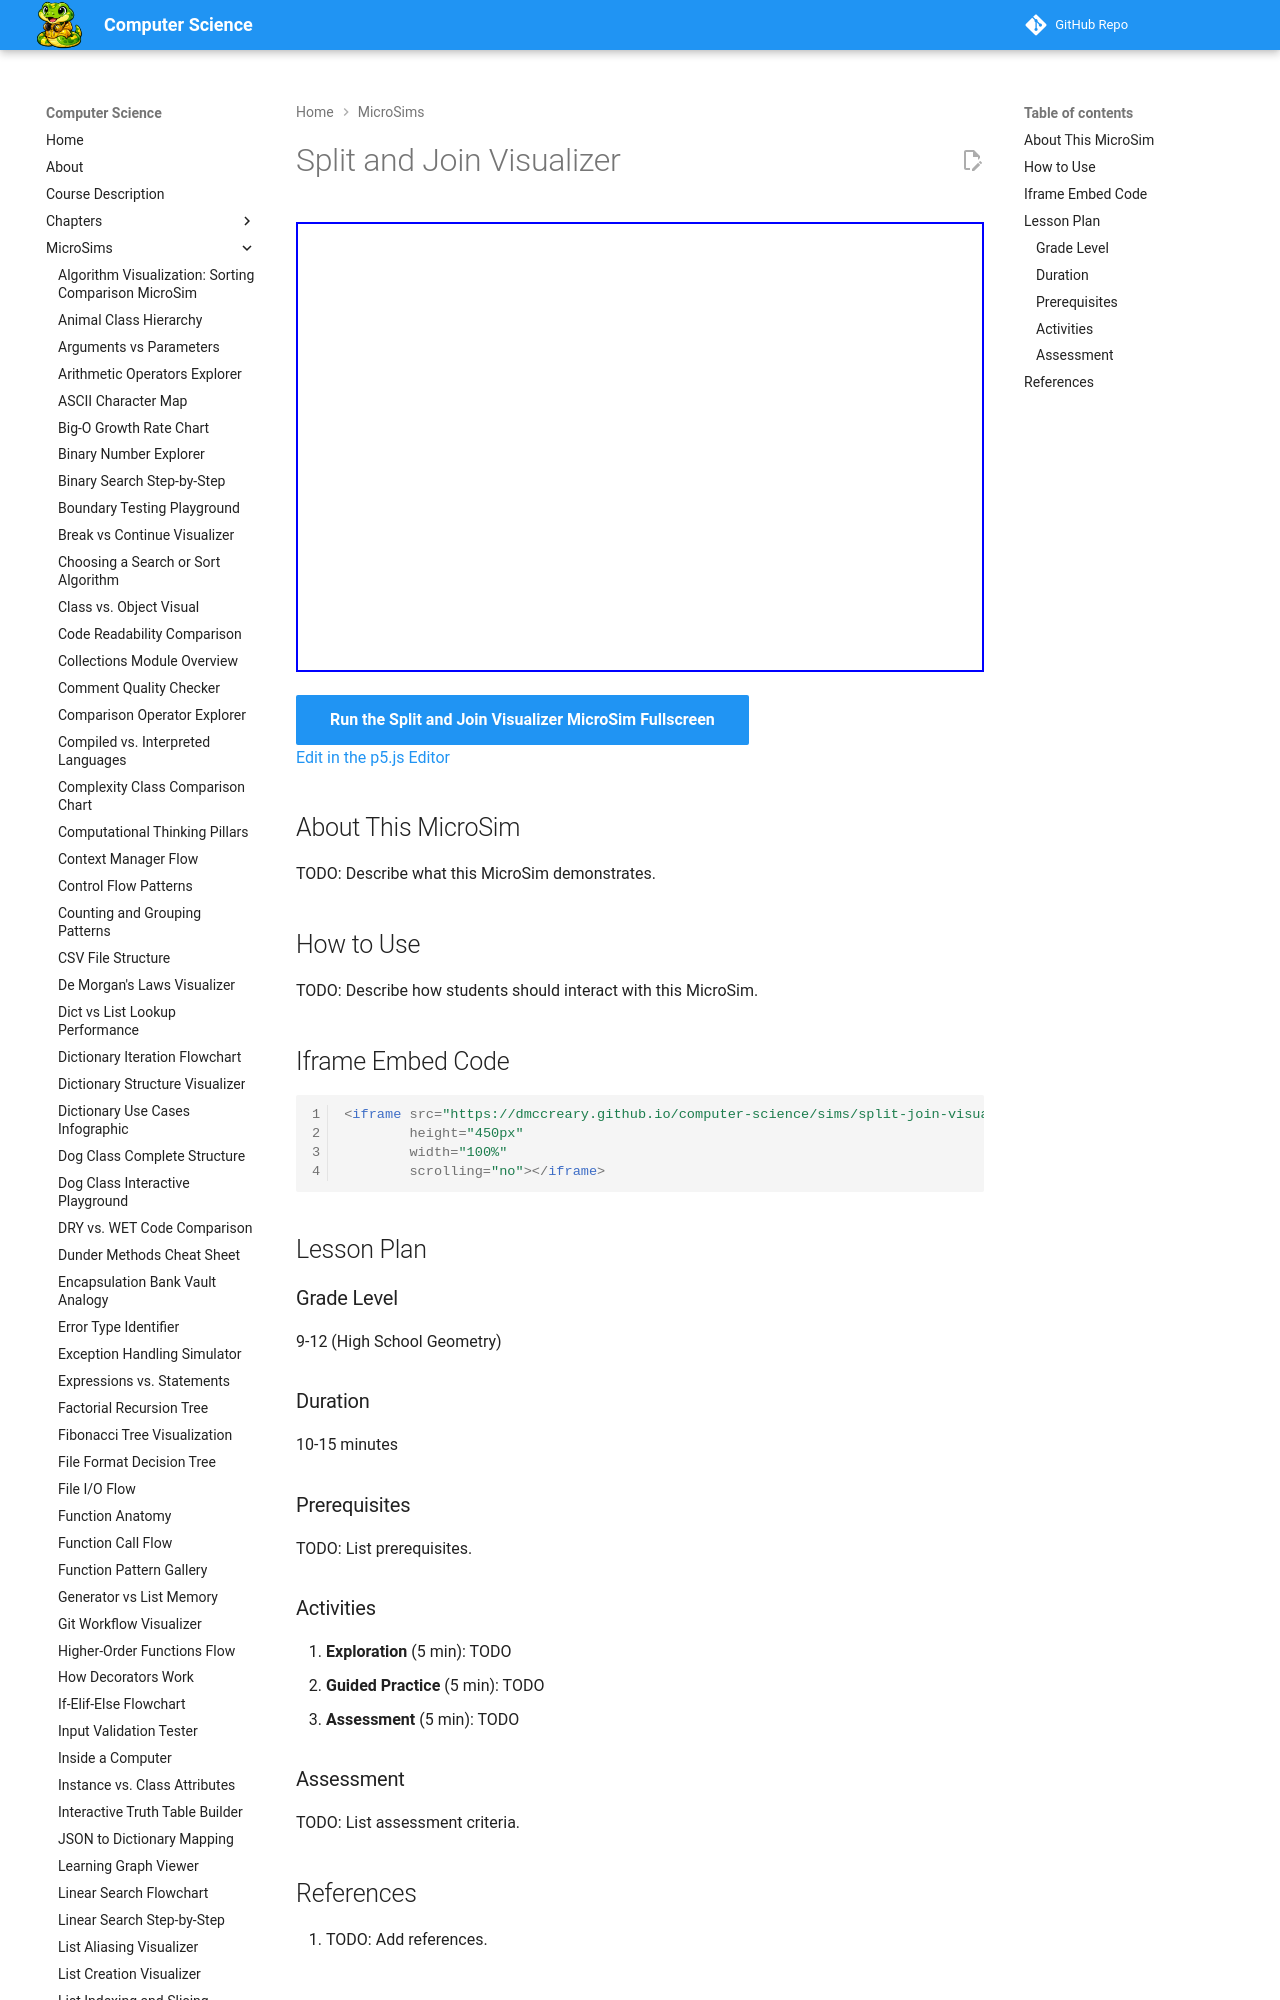

repository: dmccreary/computer-science · page: sims/split-join-visualizer/index.html · generator: mkdocs

---
title: Split and Join Visualizer
description: Interactive p5.js MicroSim for split and join visualizer.
image: /sims/split-join-visualizer/split-join-visualizer.png
og:image: /sims/split-join-visualizer/split-join-visualizer.png
twitter:image: /sims/split-join-visualizer/split-join-visualizer.png
social:
   cards: false
quality_score: 0
---
